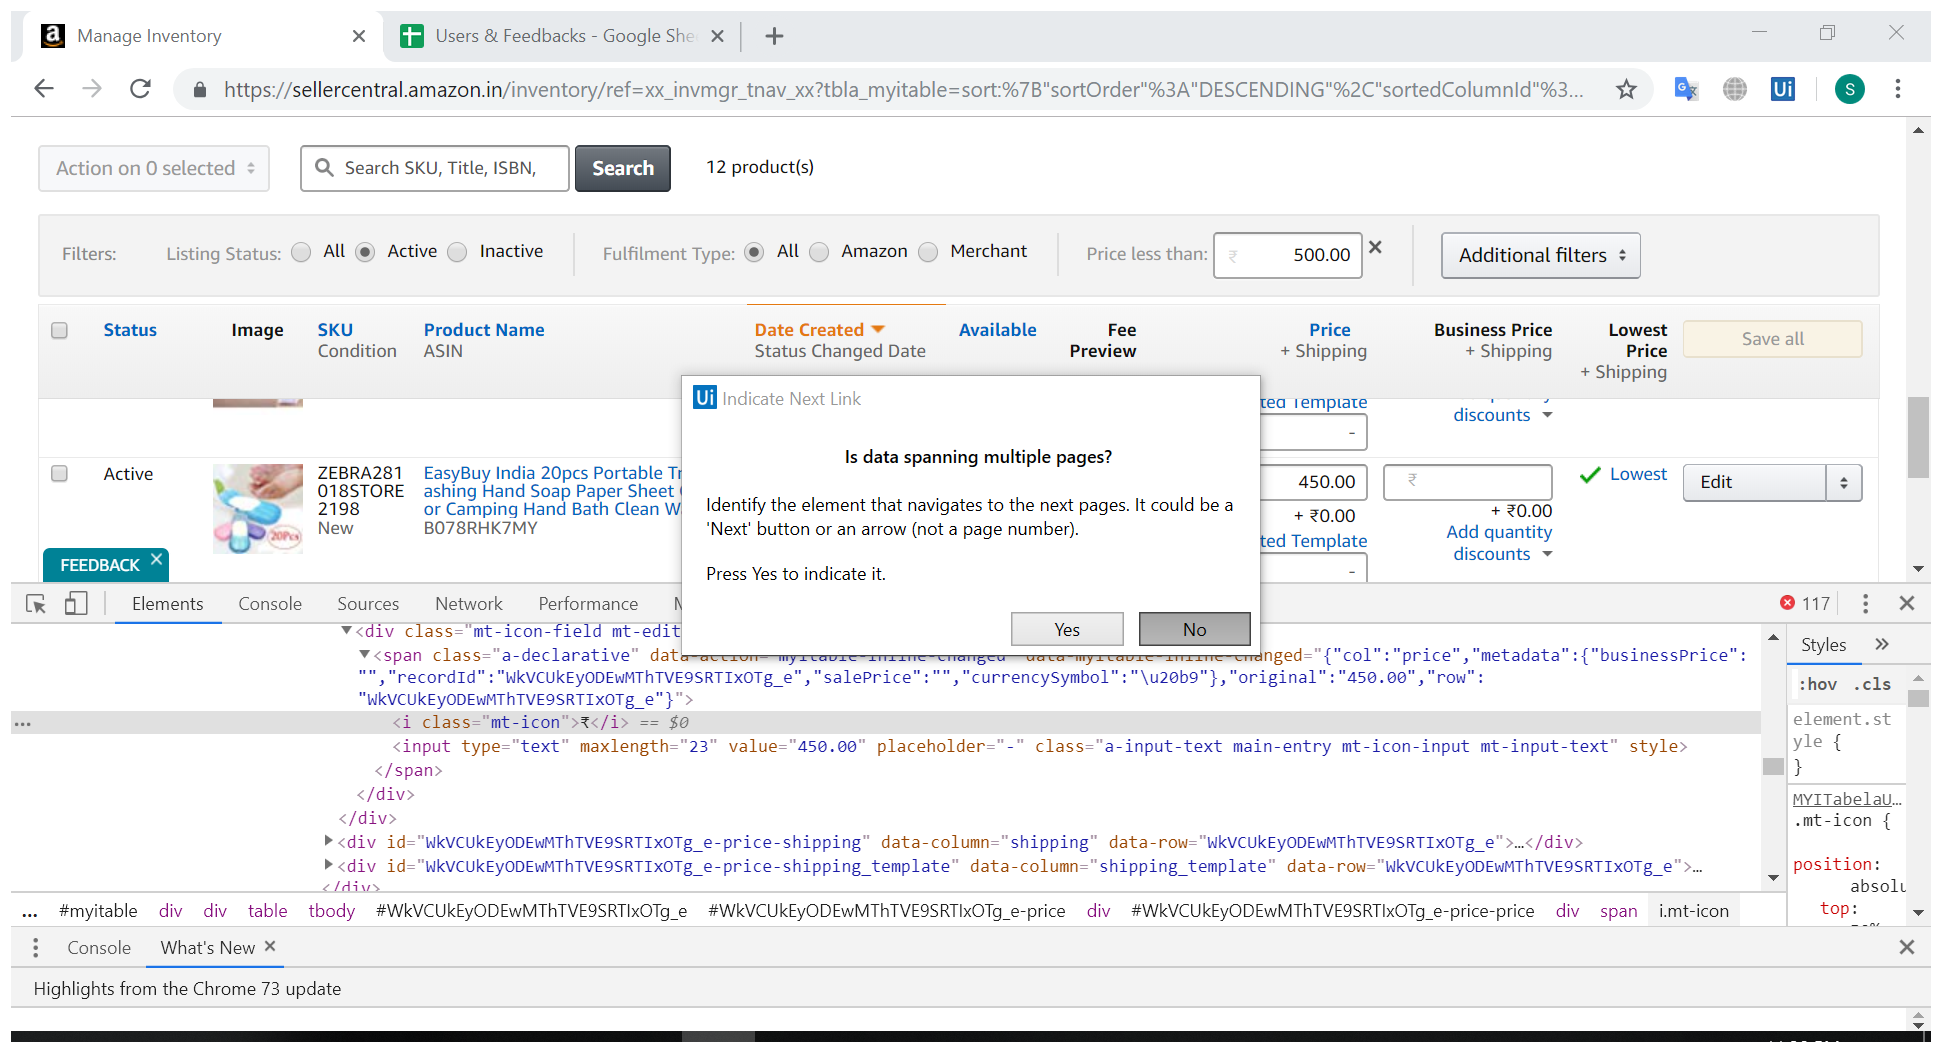
Task: Amazon Inventory Asin Extractor
Workflow: Main

Step 1: Attach Browser 'ManageInv Page' in window 'Manage Inventory' (chrome.exe)

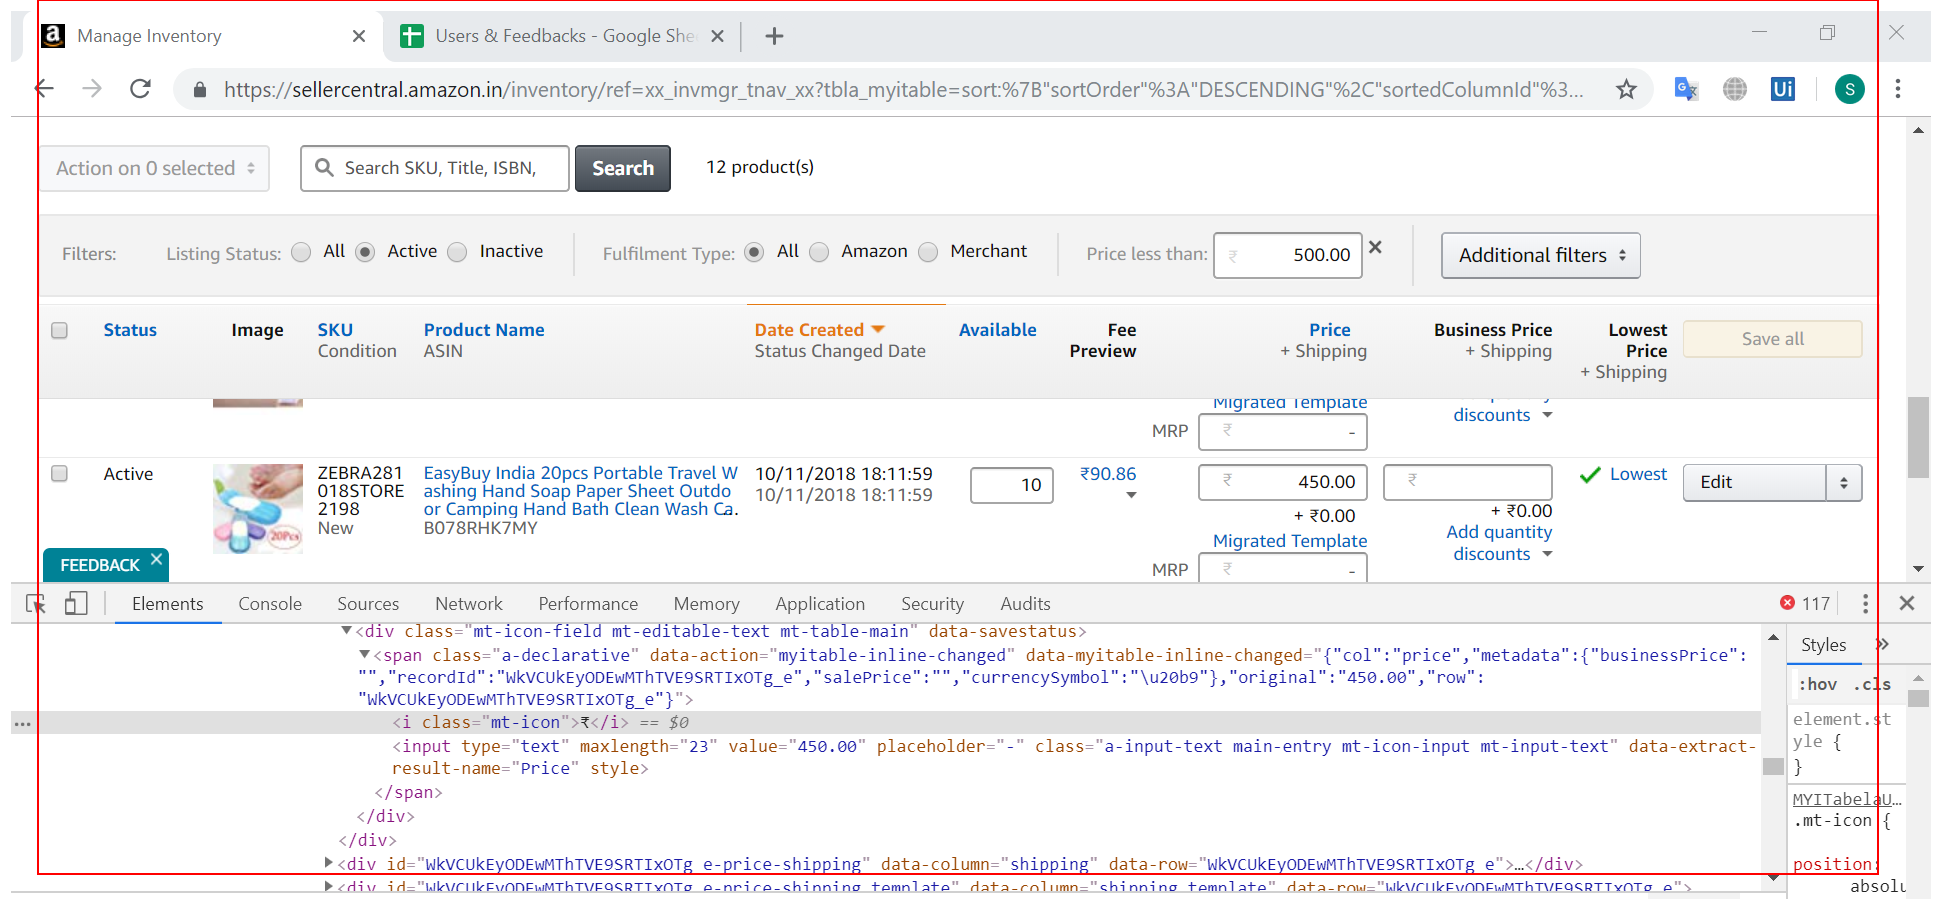
Step 2: get-text from the tbody

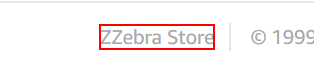
Step 3: get-text from the element in window 'Manage Inventory' (chrome.exe)